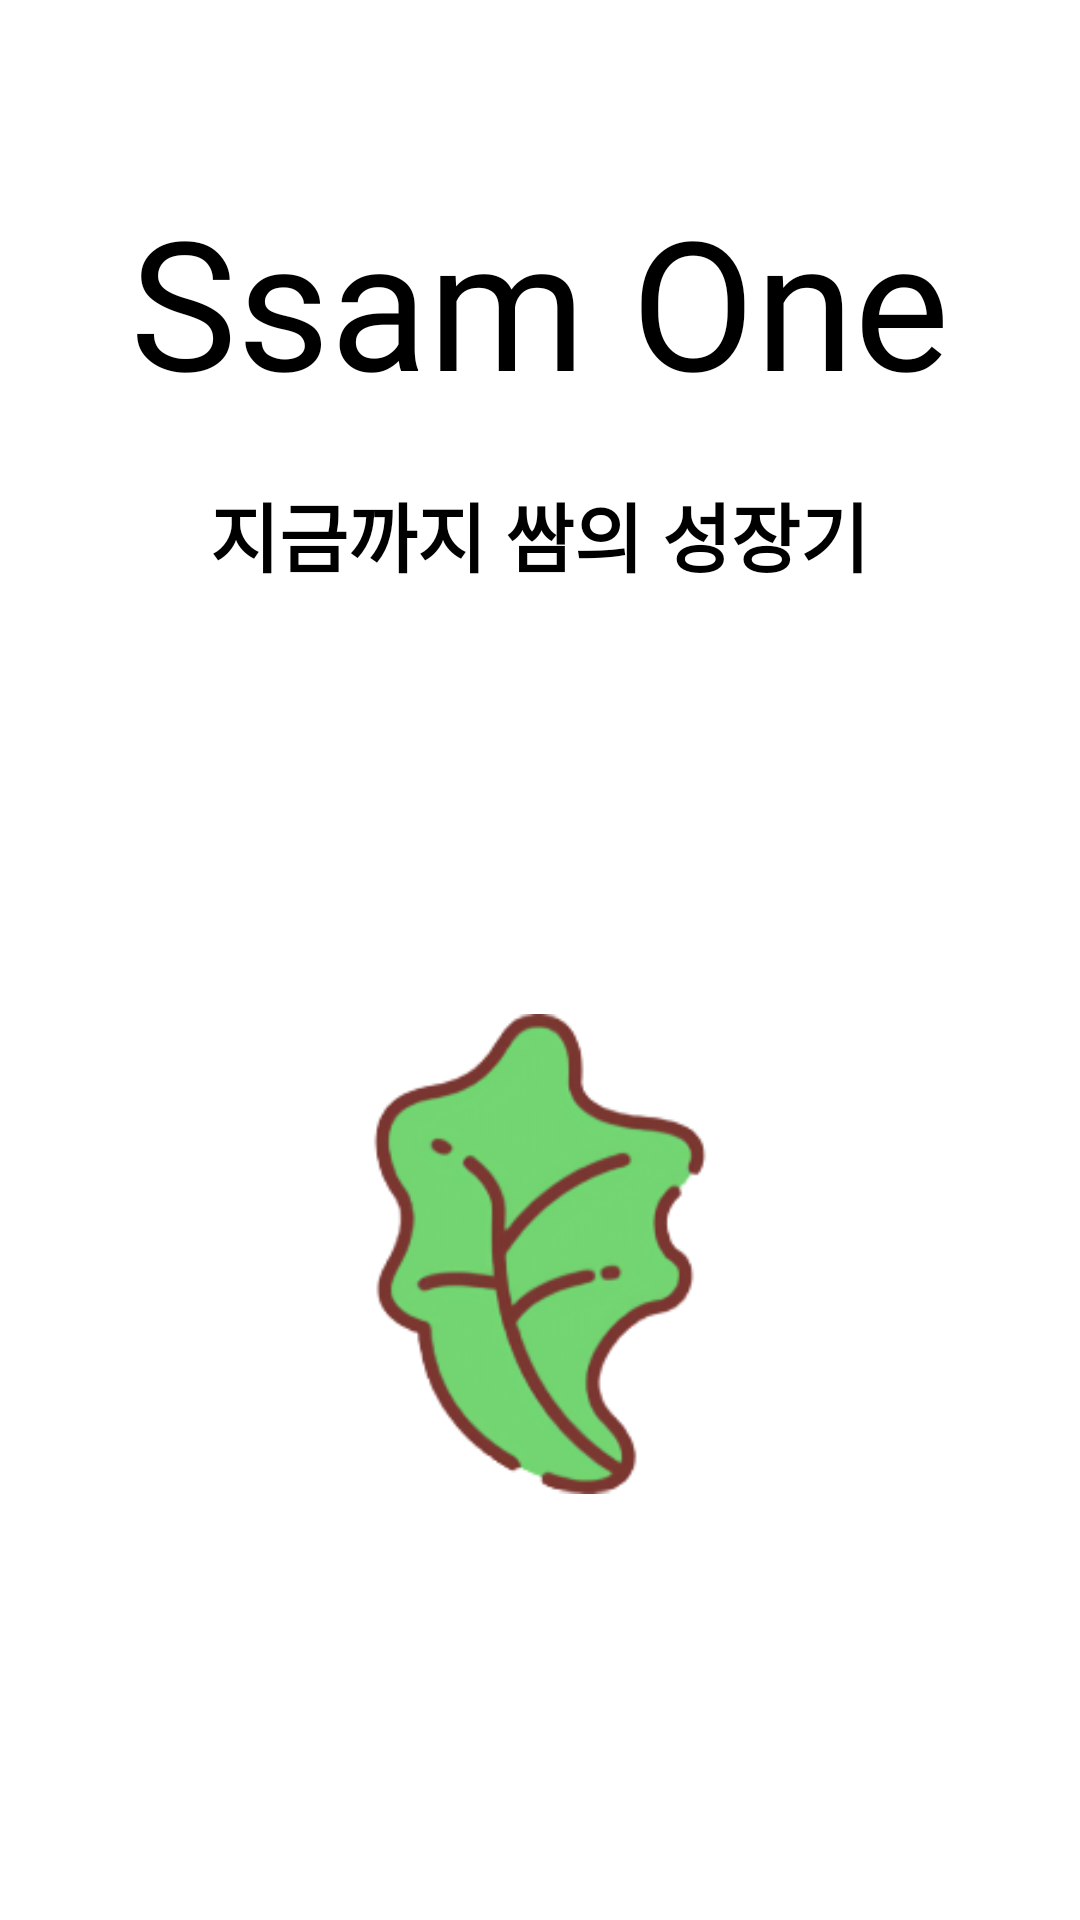

The Android layout XML behind this screen, and the referenced resources:
<!-- AndroidManifest.xml: application theme Theme.SsamOne -->
<!-- res/layout/fragment_display.xml -->
<?xml version="1.0" encoding="utf-8"?>
<LinearLayout
    xmlns:android="http://schemas.android.com/apk/res/android"
    android:layout_width="match_parent"
    android:layout_height="match_parent"
    android:orientation="vertical"
    android:background="@drawable/background">


    <LinearLayout
        android:id="@+id/titleWrap"
        android:layout_width="match_parent"
        android:layout_height="wrap_content"
        android:layout_alignParentTop="true"
        android:orientation="vertical">
        <TextView
            android:layout_width="wrap_content"
            android:layout_height="wrap_content"
            android:layout_gravity="center_horizontal"
            android:layout_marginTop="60dp"
            android:text="Ssam One"
            android:textSize="60dp"
            android:textColor="@color/black"
            android:fontFamily="@font/arial"/>
        <TextView
            android:layout_width="wrap_content"
            android:layout_height="wrap_content"
            android:layout_gravity="center_horizontal"
            android:layout_marginTop="20dp"
            android:text="지금까지 쌈의 성장기"
            android:textSize="25dp"
            android:textStyle="bold"
            android:textColor="@color/black"
            android:fontFamily="@font/din_alter"/>
    </LinearLayout>
    <RelativeLayout
        android:id="@+id/ssamWrap"
        android:layout_width="match_parent"
        android:layout_height="0dp"
        android:layout_weight="1">
        <LinearLayout
            android:layout_width="wrap_content"
            android:layout_height="wrap_content"
            android:orientation="vertical"
            android:layout_centerInParent="true">
            <LinearLayout
                android:layout_width="wrap_content"
                android:layout_height="wrap_content"
                android:orientation="horizontal">
                <ImageView
                    android:id="@+id/iv1"
                    android:layout_width="160dp"
                    android:layout_height="160dp"
                    android:layout_margin="10dp"
                    android:src="@drawable/ssam1"/>
                <ImageView
                    android:id="@+id/iv2"
                    android:layout_width="160dp"
                    android:layout_height="160dp"
                    android:layout_margin="10dp"
                    android:visibility="gone"
                    android:src="@drawable/ssam2"/>
            </LinearLayout>
            <LinearLayout
                android:layout_width="wrap_content"
                android:layout_height="wrap_content"
                android:orientation="horizontal">
                <ImageView
                    android:id="@+id/iv3"
                    android:layout_width="160dp"
                    android:layout_height="160dp"
                    android:layout_margin="10dp"
                    android:visibility="gone"
                    android:src="@drawable/ssam3"/>
                <ImageView
                    android:id="@+id/iv4"
                    android:layout_width="160dp"
                    android:layout_height="160dp"
                    android:layout_margin="10dp"
                    android:visibility="gone"
                    android:src="@drawable/ssam4"/>
            </LinearLayout>
        </LinearLayout>
    </RelativeLayout>
</LinearLayout>
<!-- resources referenced by this layout -->
<resources>
  <!-- drawable ssam1: png bitmap (drawable, 44726 bytes) -->
  <!-- drawable ssam2: png bitmap (drawable, 27875 bytes) -->
  <!-- drawable ssam3: png bitmap (drawable, 49003 bytes) -->
  <!-- drawable ssam4: png bitmap (drawable, 52102 bytes) -->
  <style name="Theme.SsamOne" parent="Theme.MaterialComponents.DayNight.DarkActionBar">
          
          <item name="colorPrimary">#029A0E</item>
          <item name="colorPrimaryVariant">#029A0E</item>
          <item name="colorOnPrimary">@color/white</item>
          
          <item name="colorSecondary">@color/teal_200</item>
          <item name="colorSecondaryVariant">@color/teal_700</item>
          <item name="colorOnSecondary">@color/black</item>
          
          <item name="android:statusBarColor" tools:targetApi="l">?attr/colorPrimaryVariant</item>
          
          <item name="windowNoTitle">true</item>
      </style>
  <!-- not gathered from this repository: default colours our renderer supplied (Android Studio template values) -->
  <color name="teal_200">#FF03DAC5</color>
  <color name="teal_700">#FF018786</color>
  <color name="black">#FF000000</color>
  <color name="white">#FFFFFFFF</color>
</resources>
